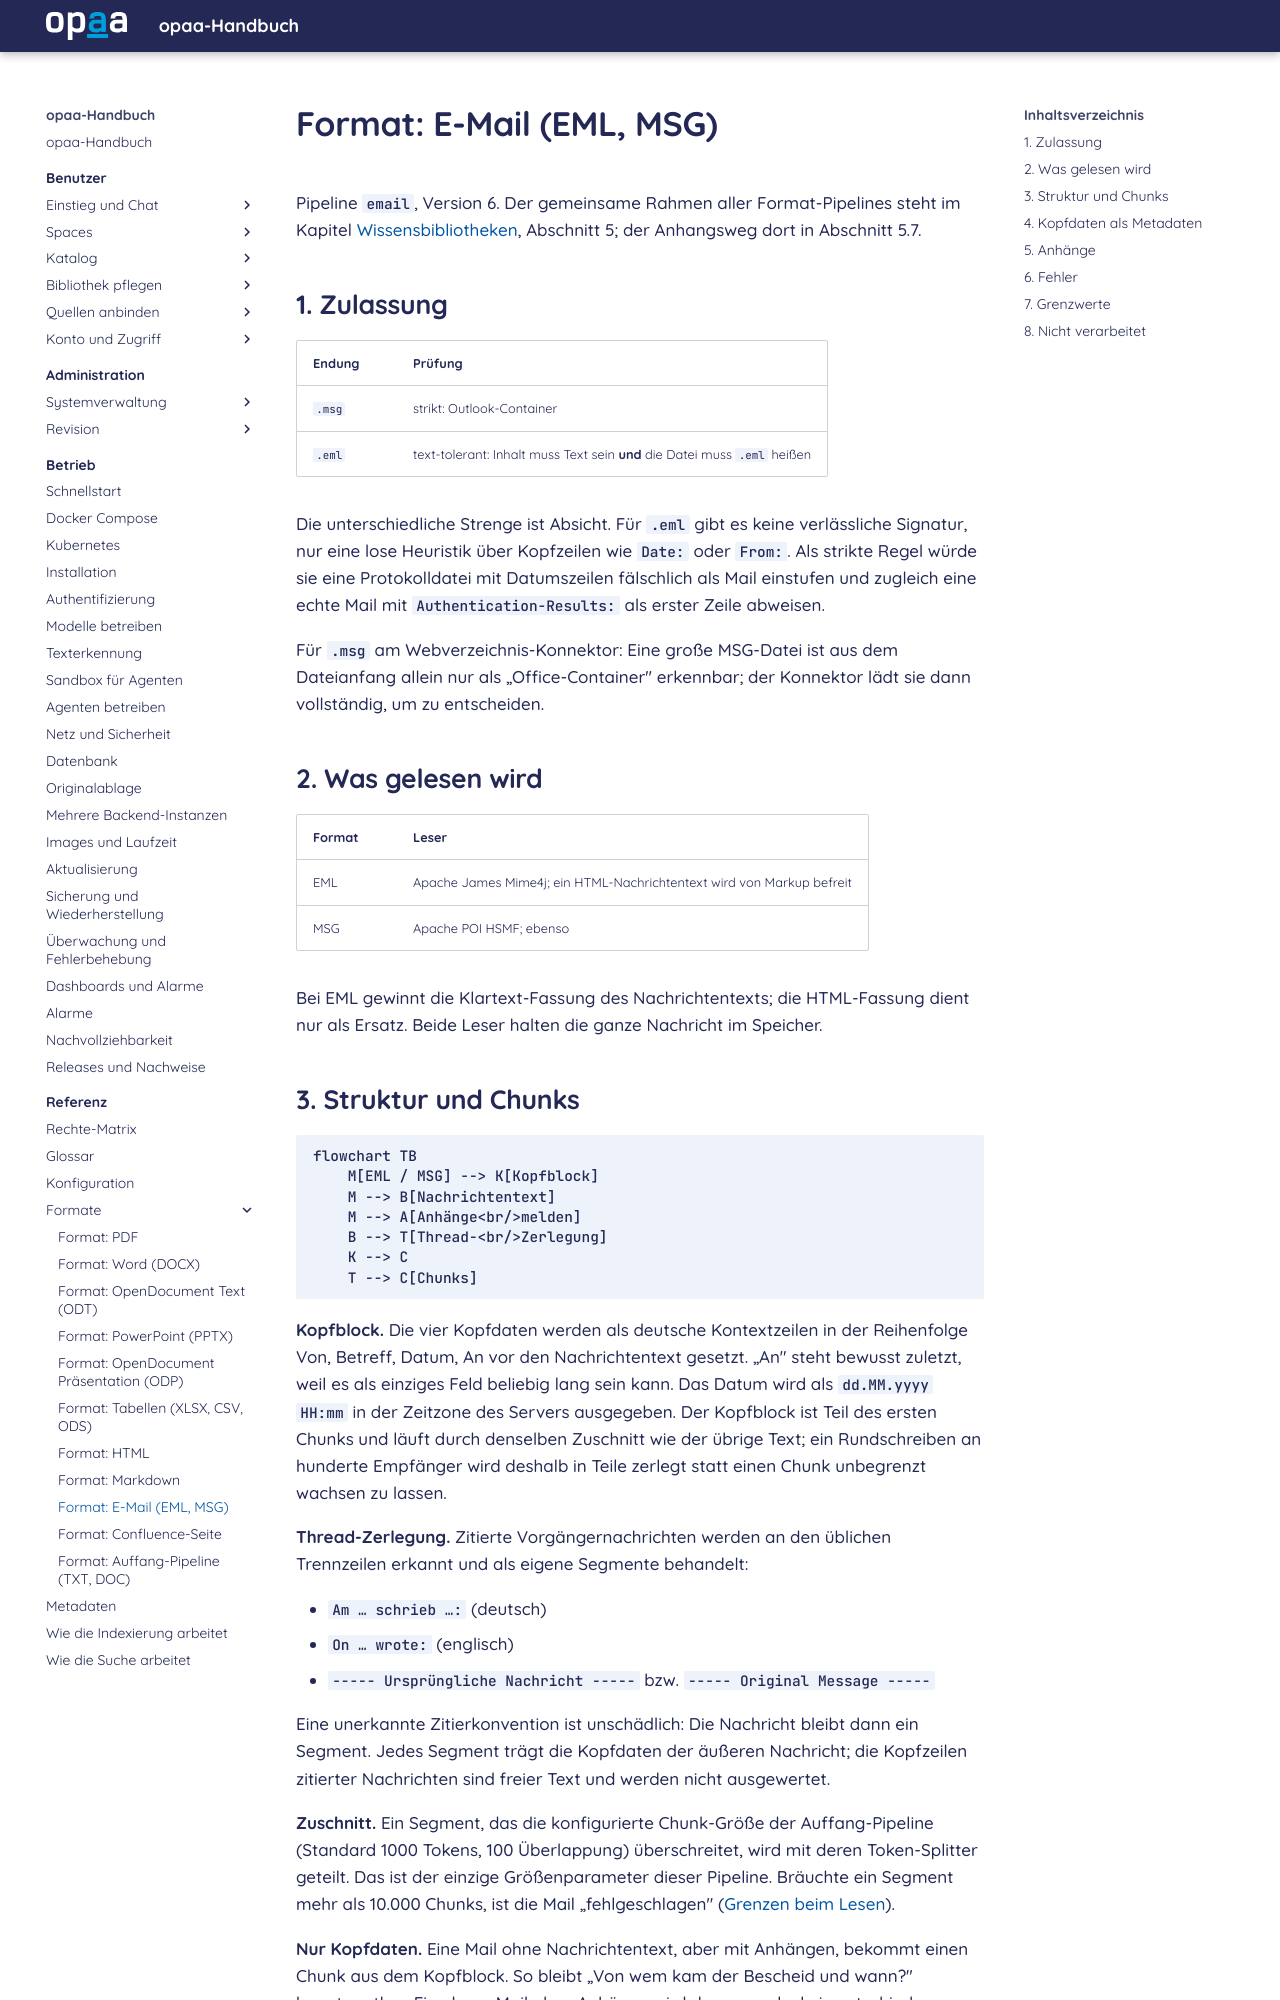

repository: criew/opaa · page: handbuch/referenz/formate/mail.html · generator: mkdocs

# Format: E-Mail (EML, MSG)

Pipeline `email`, Version 6. Der gemeinsame Rahmen aller Format-Pipelines steht
im Kapitel [Wissensbibliotheken](../wie-indexierung-arbeitet.md), Abschnitt 5; der Anhangsweg dort in Abschnitt 5.7.

## 1. Zulassung

| Endung | Prüfung |
|---|---|
| `.msg` | strikt: Outlook-Container |
| `.eml` | text-tolerant: Inhalt muss Text sein **und** die Datei muss `.eml` heißen |

Die unterschiedliche Strenge ist Absicht. Für `.eml` gibt es keine verlässliche Signatur, nur
eine lose Heuristik über Kopfzeilen wie `Date:` oder `From:`. Als strikte Regel würde sie eine
Protokolldatei mit Datumszeilen fälschlich als Mail einstufen und zugleich eine echte Mail mit
`Authentication-Results:` als erster Zeile abweisen.

Für `.msg` am Webverzeichnis-Konnektor: Eine große MSG-Datei ist aus dem Dateianfang allein
nur als „Office-Container" erkennbar; der Konnektor lädt sie dann vollständig, um zu
entscheiden.

## 2. Was gelesen wird

| Format | Leser |
|---|---|
| EML | Apache James Mime4j; ein HTML-Nachrichtentext wird von Markup befreit |
| MSG | Apache POI HSMF; ebenso |

Bei EML gewinnt die Klartext-Fassung des Nachrichtentexts; die HTML-Fassung dient nur als
Ersatz. Beide Leser halten die ganze Nachricht im Speicher.

## 3. Struktur und Chunks

```mermaid
flowchart TB
    M[EML / MSG] --> K[Kopfblock]
    M --> B[Nachrichtentext]
    M --> A[Anhänge<br/>melden]
    B --> T[Thread-<br/>Zerlegung]
    K --> C
    T --> C[Chunks]
```

**Kopfblock.** Die vier Kopfdaten werden als deutsche Kontextzeilen in der Reihenfolge Von,
Betreff, Datum, An vor den Nachrichtentext gesetzt. „An" steht bewusst zuletzt, weil es als
einziges Feld beliebig lang sein kann. Das Datum wird als `dd.MM.yyyy HH:mm` in der Zeitzone
des Servers ausgegeben. Der Kopfblock ist Teil des ersten Chunks und läuft durch denselben
Zuschnitt wie der übrige Text; ein Rundschreiben an hunderte Empfänger wird deshalb in Teile
zerlegt statt einen Chunk unbegrenzt wachsen zu lassen.

**Thread-Zerlegung.** Zitierte Vorgängernachrichten werden an den üblichen Trennzeilen
erkannt und als eigene Segmente behandelt:

- `Am … schrieb …:` (deutsch)
- `On … wrote:` (englisch)
- `----- Ursprüngliche Nachricht -----` bzw. `----- Original Message -----`

Eine unerkannte Zitierkonvention ist unschädlich: Die Nachricht bleibt dann ein Segment. Jedes
Segment trägt die Kopfdaten der äußeren Nachricht; die Kopfzeilen zitierter Nachrichten sind
freier Text und werden nicht ausgewertet.

**Zuschnitt.** Ein Segment, das die konfigurierte Chunk-Größe der Auffang-Pipeline
(Standard 1000 Tokens, 100 Überlappung) überschreitet, wird mit deren Token-Splitter geteilt.
Das ist der einzige Größenparameter dieser Pipeline. Bräuchte ein Segment mehr als 10.000 Chunks,
ist die Mail „fehlgeschlagen" ([Grenzen beim Lesen](README.md#grenzen-beim-lesen)).

**Nur Kopfdaten.** Eine Mail ohne Nachrichtentext, aber mit Anhängen, bekommt einen Chunk aus
dem Kopfblock. So bleibt „Von wem kam der Bescheid und wann?" beantwortbar. Eine leere Mail
ohne Anhänge wird dagegen als „kein extrahierbarer Text" abgewiesen.
